Labelled photos from "Tea_Leaf_Disease_Dataset", an image-classification folder in Balasubramaniam077/Tea_Leaf_Disease_Dataset. The possible labels are: Disease, Healthy, healthy.

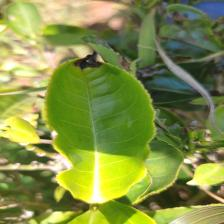
Label: Disease

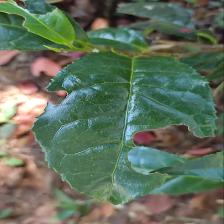
Label: Disease

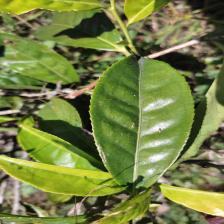
Label: healthy

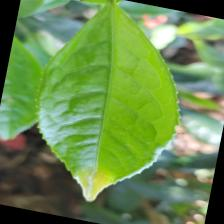
Label: healthy

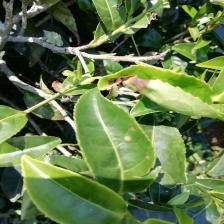
Label: Disease

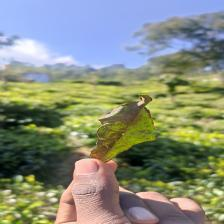
Label: Disease
